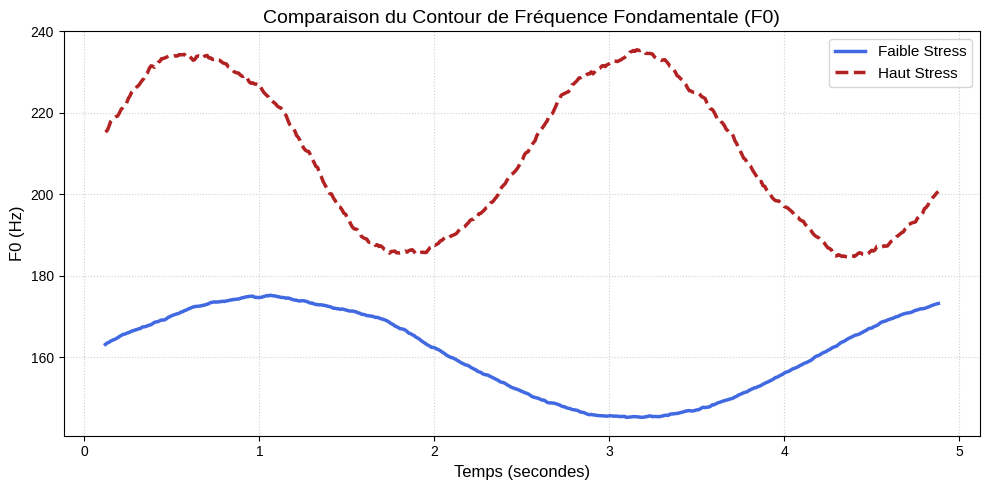

Reproduce this figure in Python.
import matplotlib.pyplot as plt
import numpy as np
import matplotlib

# Configurer la police pour un rendu professionnel (style Arial/Helvetica)
matplotlib.rcParams['font.family'] = 'sans-serif'
matplotlib.rcParams['font.sans-serif'] = ['Arial', 'Liberation Sans']
matplotlib.rcParams['axes.titlesize'] = 14
matplotlib.rcParams['axes.labelsize'] = 12
matplotlib.rcParams['xtick.labelsize'] = 10
matplotlib.rcParams['ytick.labelsize'] = 10

# 1. Configuration temporelle (5 secondes)
t = np.linspace(0, 5, 500) # 500 points pour la fluidité

# 2. Simulation des Contours F0 (Fréquence Fondamentale en Hz)
# Baseline gender-neutral (Moyenne autour de 160 Hz)

# --- Faible Stress (Ligne Bleue) ---
# Smoother, variations lentes de prosodie naturelle.
baseline_low = 160
variation_low = 15 * np.sin(t * 1.5) # Prosodie naturelle lente
jitter_low = np.random.normal(0, 1.5, len(t)) # Très faible jitter (instabilité)
f0_low = baseline_low + variation_low + jitter_low

# --- Haut Stress (Ligne Rouge) ---
# Baseline plus haute, variations rapides (shimmer), jitter plus fort.
# Le stress tend à contracter les cordes vocales -> F0 plus aiguë.
baseline_high = 210 # +50Hz de décalage lié au stress
variation_high = 25 * np.sin(t * 2.5) # Variations prosodiques plus rapides/instables
jitter_high = np.random.normal(0, 5.0, len(t)) # Jitter (micro-instabilités) plus fort
f0_high = baseline_high + variation_high + jitter_high

# 3. Lissage des courbes (Moving Average) pour un rendu "extracted features"
def smooth_curve(y, box_pts):
    box = np.ones(box_pts)/box_pts
    y_smooth = np.convolve(y, box, mode='same')
    return y_smooth

# Fenêtre de lissage (ajustable pour le réalisme visuel)
window = 25 
f0_low_smooth = smooth_curve(f0_low, window)
f0_high_smooth = smooth_curve(f0_high, window)

# 4. Création du graphique professionnel
plt.figure(figsize=(10, 5))

# Tracer les contours lissés avec les bonnes couleurs
# On commence après la fenêtre de lissage pour éviter les artefacts de bord
start = window // 2
end = - (window // 2)
plt.plot(t[start:end], f0_low_smooth[start:end], label='Faible Stress', color='royalblue', linewidth=2.5, linestyle='-')
plt.plot(t[start:end], f0_high_smooth[start:end], label='Haut Stress', color='firebrick', linewidth=2.5, linestyle='--')

# Ajout de la zone ombrée de variation (optionnel mais très pro pour visualiser l'instabilité)
# plt.fill_between(t, f0_low_smooth - 5, f0_low_smooth + 5, color='blue', alpha=0.1)
# plt.fill_between(t, f0_high_smooth - 10, f0_high_smooth + 10, color='red', alpha=0.1)

# Formatage des axes et légende
plt.title('Comparaison du Contour de Fréquence Fondamentale (F0)')
plt.xlabel('Temps (secondes)')
plt.ylabel('F0 (Hz)')
plt.legend(loc='upper right', frameon=True, fontsize=11)
plt.grid(True, linestyle=':', alpha=0.6)
plt.tight_layout()

# 5. Sauvegarde en Haute Qualité (300 dpi pour le rapport final)
nom_image = "f0_contour_comparison.png"
plt.savefig(nom_image, dpi=300, bbox_inches='tight')
print(f"✅ Graphique généré et sauvegardé sous : {nom_image}")

# Afficher pour vérification immédiate
plt.show()
